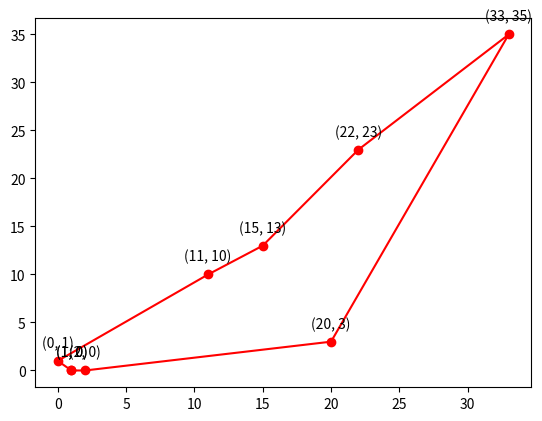

The script that saved this image:
import math
import random


def fitness_function(path):
    total = 0
    num_point = len(path)
    for i in range(num_point):
        x1, y1 = path[i % num_point]
        x2, y2 = path[(i + 1) % num_point]
        total += math.sqrt((x1 - x2) ** 2 + (y1 - y2) ** 2)
    return total


def initial_population(data, population_size):
    population = []
    for _ in range(population_size):
        individual = random.sample(data, len(data))
        if individual not in population:
            population.append(individual)

    return population


def selection(population, new_population_size):
    return sorted(population, key=lambda x: fitness_function(x))[:new_population_size]


def crossover(parent1, parent2):
    child1 = parent1.copy()
    child2 = parent2.copy()

    idx = random.randint(0, len(parent1) - 1)

    a = child1.index(child2[idx])
    b = child2.index(child1[idx])

    tmp = child1[a]
    child1[a] = child1[idx]
    child1[idx] = tmp

    tmp = child2[b]
    child2[b] = child2[idx]
    child2[idx] = tmp

    return child1, child2


def mutation(individual, mutation_threshold=0.9):
    if random.random() > mutation_threshold:
        start = random.randint(1, len(individual) - 1)
        end = random.randint(start, len(individual) - 1)
        tmp = individual[start:end + 1]
        random.shuffle(tmp)
        individual[start:end + 1] = tmp

    return individual


def genetic_algorithm(data, population_size, num_iterations):
    population = initial_population(population_size=population_size, data=data)
    for _ in range(num_iterations):
        new_population_size = len(population) - 2
        population = selection(population=population, new_population_size=new_population_size)

        new_population = []

        while len(new_population) < new_population_size:
            parent1, parent2 = random.sample(population, 2)
            child1, child2 = crossover(parent1, parent2)

            child1 = mutation(child1)
            child2 = mutation(child2)

            new_population.append(child1)
            new_population.append(child2)

        population = new_population

    return population


def plot(path):
    import matplotlib.pyplot as plt

    path.append(path[0])

    x = [point[0] for point in path]
    y = [point[1] for point in path]

    plt.plot(x, y, 'r-o')

    for i, txt in enumerate(path):
        plt.annotate(txt, (x[i], y[i]), textcoords='offset points', xytext=(0, 10), ha='center')

    plt.show()


if __name__ == '__main__':
    data = [(0, 1), (1, 0), (2, 0), (11, 10), (22, 23), (33, 35), (15, 13), (20, 3)]

    random.seed(33)
    population = genetic_algorithm(data=data, population_size=800, num_iterations=100)
    best_path = min(population, key=lambda x: fitness_function(x))
    print(f'The best path: {best_path}')
    print(f'The fitness value: {fitness_function(best_path)}')
    plot(best_path)
